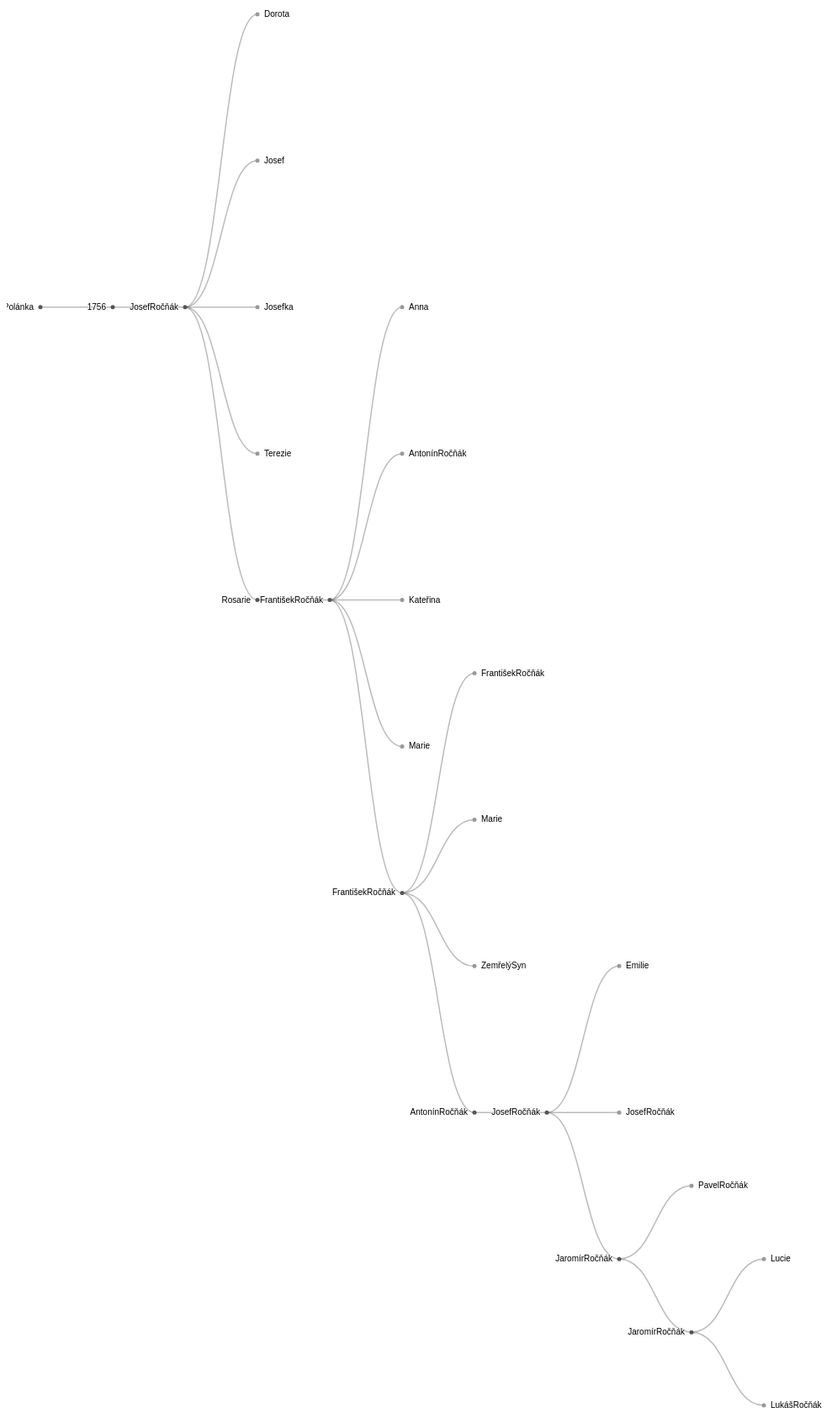
D3 v4 page, settled after 480 driven frames (8 s of simulated time); the page loaded 1 data file(s).



var svg = d3.select("svg"),
    width = +svg.attr("width"),
    height = +svg.attr("height"),
    g = svg.append("g").attr("transform", "translate(40,0)");

var tree = d3.tree()
    .size([height, width - 160]);

var stratify = d3.stratify()
    .parentId(function(d) { return d.id.substring(0, d.id.lastIndexOf(".")); });

d3.csv("flare.csv", function(error, data) {
  if (error) throw error;

  var root = stratify(data)
      .sort(function(a, b) { return (a.height - b.height) || a.id.localeCompare(b.id); });

  var link = g.selectAll(".link")
    .data(tree(root).links())
    .enter().append("path")
      .attr("class", "link")
      .attr("d", d3.linkHorizontal()
          .x(function(d) { return d.y; })
          .y(function(d) { return d.x; }));

  var node = g.selectAll(".node")
    .data(root.descendants())
    .enter().append("g")
      .attr("class", function(d) { return "node" + (d.children ? " node--internal" : " node--leaf"); })
      .attr("transform", function(d) { return "translate(" + d.y + "," + d.x + ")"; })

  node.append("circle")
      .attr("r", 2.5);

  node.append("text")
      .attr("dy", 3)
      .attr("x", function(d) { return d.children ? -8 : 8; })
      .style("text-anchor", function(d) { return d.children ? "end" : "start"; })
      .text(function(d) { return d.id.substring(d.id.lastIndexOf(".") + 1); });
});



### data: flare.csv
id, value
Polánka, 
Polánka.1756, 
Polánka.1756.JosefRočňák, 
Polánka.1756.JosefRočňák.Dorota, 
Polánka.1756.JosefRočňák.Josef, 
Polánka.1756.JosefRočňák.Josefka, 
Polánka.1756.JosefRočňák.Rosarie, 
Polánka.1756.JosefRočňák.Rosarie.Františ…, 
Polánka.1756.JosefRočňák.Rosarie.Františ…, 
Polánka.1756.JosefRočňák.Rosarie.Františ…, 
Polánka.1756.JosefRočňák.Rosarie.Františ…, 
Polánka.1756.JosefRočňák.Rosarie.Františ…, 
Polánka.1756.JosefRočňák.Rosarie.Františ…, 
Polánka.1756.JosefRočňák.Rosarie.Františ…, 
Polánka.1756.JosefRočňák.Rosarie.Františ…, 
Polánka.1756.JosefRočňák.Rosarie.Františ…, 
Polánka.1756.JosefRočňák.Rosarie.Františ…, 
Polánka.1756.JosefRočňák.Rosarie.Františ…, 
Polánka.1756.JosefRočňák.Rosarie.Františ…, 8833
Polánka.1756.JosefRočňák.Rosarie.Františ…, 8833
Polánka.1756.JosefRočňák.Rosarie.Františ…, 8833
Polánka.1756.JosefRočňák.Rosarie.Františ…, 8833
Polánka.1756.JosefRočňák.Rosarie.Františ…, 8833
Polánka.1756.JosefRočňák.Rosarie.Františ…, 8833
Polánka.1756.JosefRočňák.Rosarie.Františ…, 8833
Polánka.1756.JosefRočňák.Terezie, 